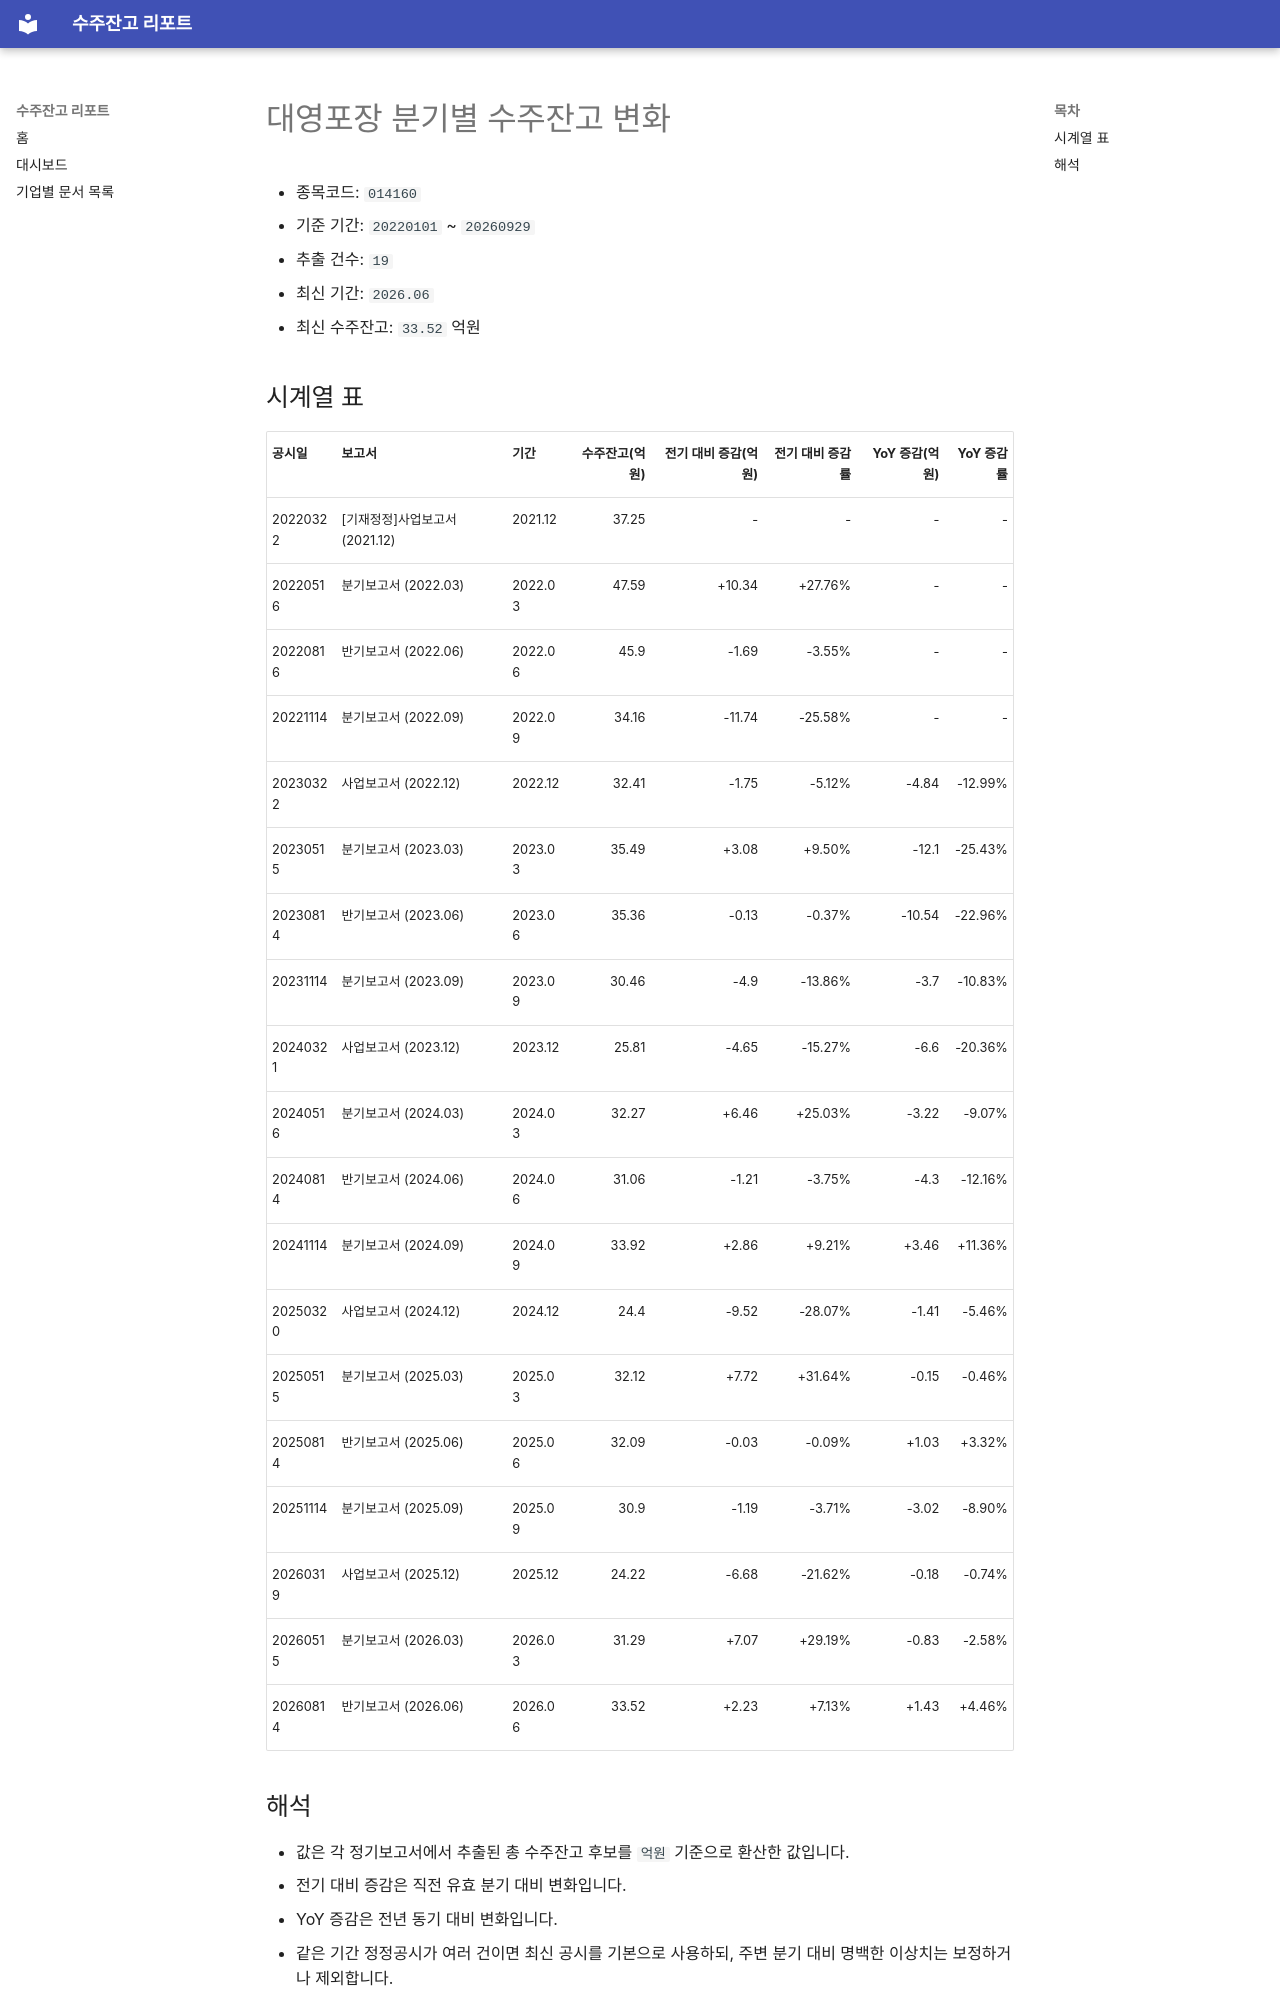

repository: agent-jaden/order-backlog-dashboard · page: companies/대영포장_수주잔고(014160)/index.html · generator: mkdocs

# 대영포장 분기별 수주잔고 변화

- 종목코드: `014160`
- 기준 기간: `20220101` ~ `20260929`
- 추출 건수: `19`
- 최신 기간: `2026.06`
- 최신 수주잔고: `33.52` 억원

## 시계열 표

| 공시일 | 보고서 | 기간 | 수주잔고(억원) | 전기 대비 증감(억원) | 전기 대비 증감률 | YoY 증감(억원) | YoY 증감률 |
| --- | --- | --- | ---: | ---: | ---: | ---: | ---: |
| 20220322 | [기재정정]사업보고서 (2021.12) | 2021.12 | 37.25 | - | - | - | - |
| 20220516 | 분기보고서 (2022.03) | 2022.03 | 47.59 | +10.34 | +27.76% | - | - |
| 20220816 | 반기보고서 (2022.06) | 2022.06 | 45.9 | -1.69 | -3.55% | - | - |
| 20221114 | 분기보고서 (2022.09) | 2022.09 | 34.16 | -11.74 | -25.58% | - | - |
| 20230322 | 사업보고서 (2022.12) | 2022.12 | 32.41 | -1.75 | -5.12% | -4.84 | -12.99% |
| 20230515 | 분기보고서 (2023.03) | 2023.03 | 35.49 | +3.08 | +9.50% | -12.1 | -25.43% |
| 20230814 | 반기보고서 (2023.06) | 2023.06 | 35.36 | -0.13 | -0.37% | -10.54 | -22.96% |
| 20231114 | 분기보고서 (2023.09) | 2023.09 | 30.46 | -4.9 | -13.86% | -3.7 | -10.83% |
| 20240321 | 사업보고서 (2023.12) | 2023.12 | 25.81 | -4.65 | -15.27% | -6.6 | -20.36% |
| 20240516 | 분기보고서 (2024.03) | 2024.03 | 32.27 | +6.46 | +25.03% | -3.22 | -9.07% |
| 20240814 | 반기보고서 (2024.06) | 2024.06 | 31.06 | -1.21 | -3.75% | -4.3 | -12.16% |
| 20241114 | 분기보고서 (2024.09) | 2024.09 | 33.92 | +2.86 | +9.21% | +3.46 | +11.36% |
| 20250320 | 사업보고서 (2024.12) | 2024.12 | 24.4 | -9.52 | -28.07% | -1.41 | -5.46% |
| 20250515 | 분기보고서 (2025.03) | 2025.03 | 32.12 | +7.72 | +31.64% | -0.15 | -0.46% |
| 20250814 | 반기보고서 (2025.06) | 2025.06 | 32.09 | -0.03 | -0.09% | +1.03 | +3.32% |
| 20251114 | 분기보고서 (2025.09) | 2025.09 | 30.9 | -1.19 | -3.71% | -3.02 | -8.90% |
| 20260319 | 사업보고서 (2025.12) | 2025.12 | 24.22 | -6.68 | -21.62% | -0.18 | -0.74% |
| 20260515 | 분기보고서 (2026.03) | 2026.03 | 31.29 | +7.07 | +29.19% | -0.83 | -2.58% |
| 20260814 | 반기보고서 (2026.06) | 2026.06 | 33.52 | +2.23 | +7.13% | +1.43 | +4.46% |
